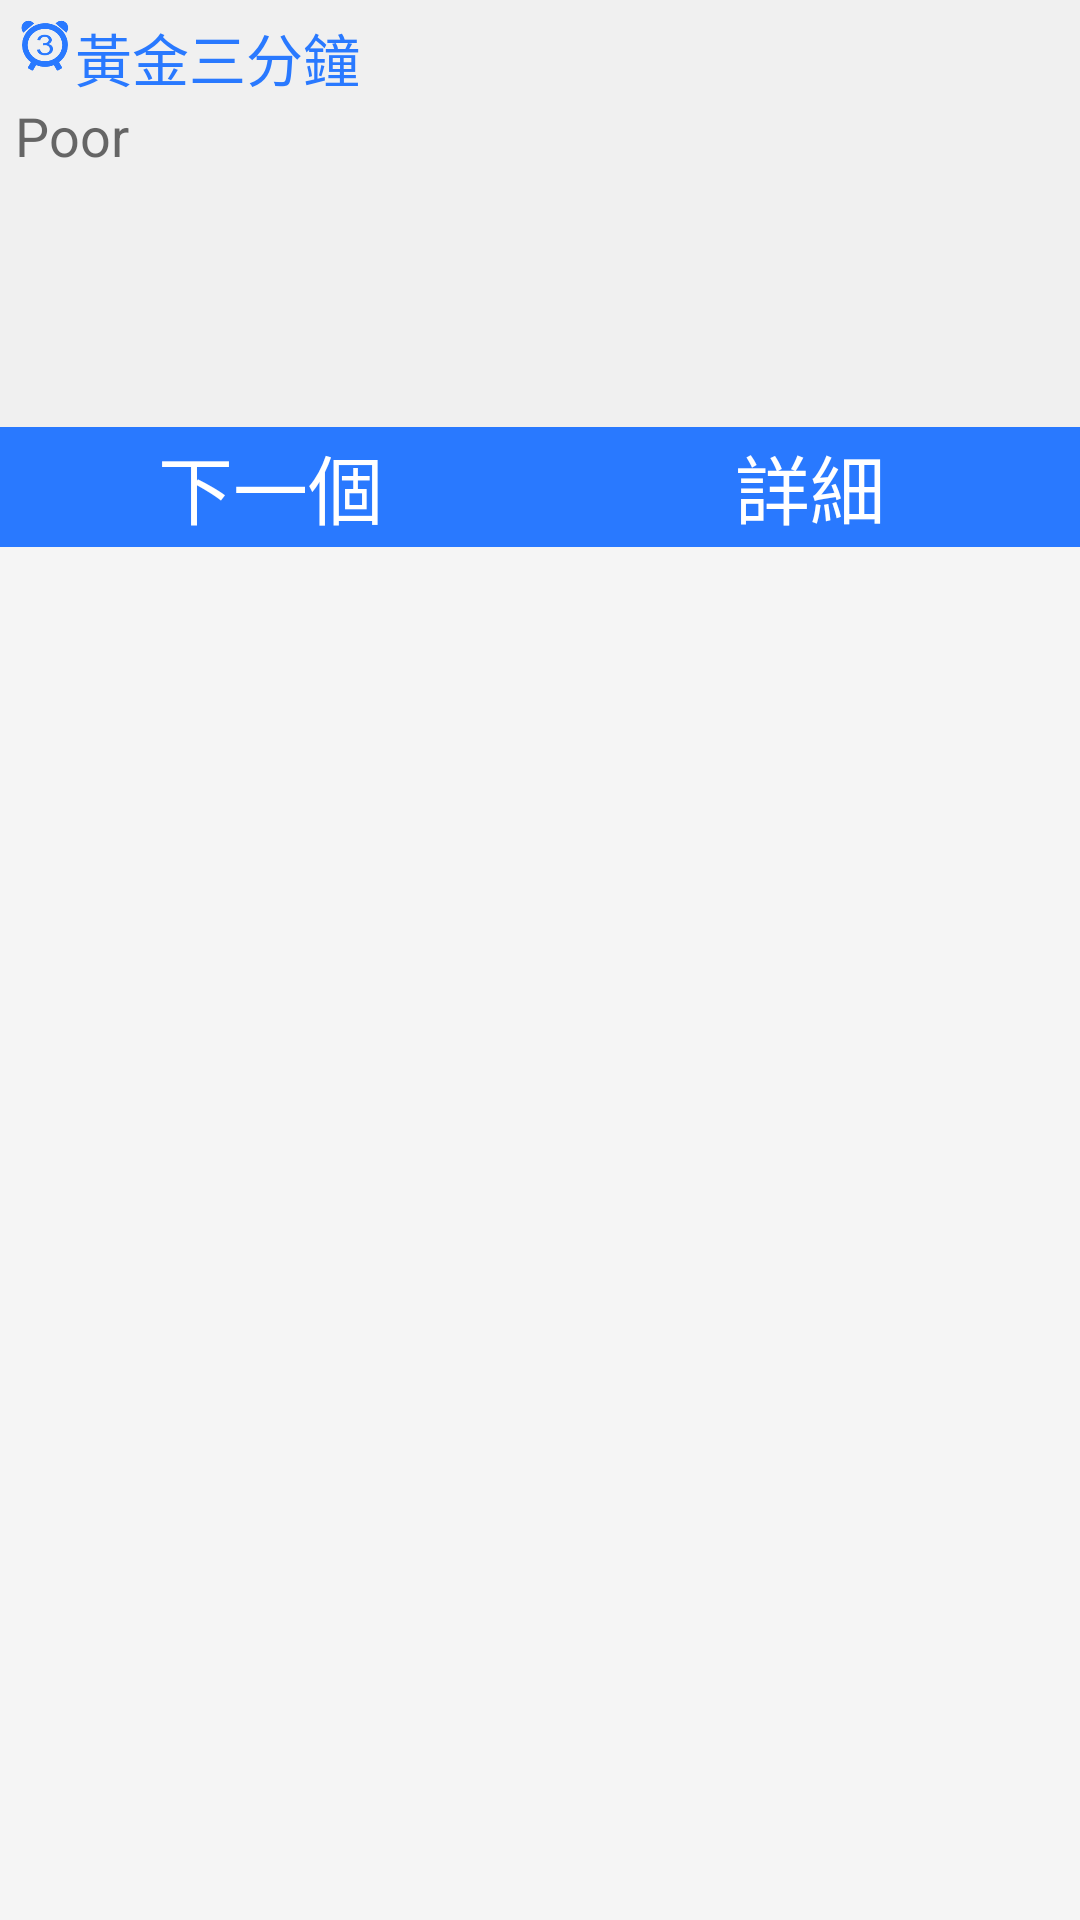

Produce the Android XML layout that renders to this screen, including the resource entries it uses.
<!-- AndroidManifest.xml: application theme AppTheme -->
<!-- res/layout/science_notification_item.xml -->
<?xml version="1.0" encoding="utf-8"?>
<LinearLayout xmlns:android="http://schemas.android.com/apk/res/android"
    android:orientation="vertical" android:layout_width="match_parent"
    android:layout_height="match_parent">
    <LinearLayout
        android:layout_width="match_parent"
        android:layout_height="wrap_content"
        android:orientation="vertical"
        android:padding="5dp"
        android:background="@color/white_1">

        <LinearLayout
            android:layout_width="wrap_content"
            android:layout_height="wrap_content">

            <ImageView
                android:id="@+id/icon"
                android:layout_width="20dp"
                android:layout_height="20dp"
                android:background="@mipmap/g3m_icon"/>

            <TextView
                android:id="@+id/title"
                android:layout_width="wrap_content"
                android:layout_height="wrap_content"
                android:layout_gravity="center_vertical"
                android:text="黃金三分鐘"
                android:textSize="19sp"
                android:textColor="@color/BLUE_A400"/>
        </LinearLayout>

        <TextView
            android:id="@+id/scienceText"
            android:layout_width="wrap_content"
            android:layout_height="wrap_content"
            android:text="Poor"
            android:textSize="18sp"
            android:textColor="@color/black_2"/>

        <ImageView
            android:id="@+id/scienceImage"
            android:layout_width="match_parent"
            android:layout_height="80dp"/>
    </LinearLayout>

    <LinearLayout
        android:layout_width="match_parent"
        android:layout_height="wrap_content"
        android:orientation="horizontal">
        <Button
            android:id="@+id/nextButton"
            android:layout_width="wrap_content"
            android:layout_height="40dp"
            android:layout_weight="1"
            android:layout_gravity="center_vertical"
            android:text="下一個"
            android:background="@color/BLUE_A400"/>
        <Button
            android:id="@+id/moreButton"
            android:layout_width="wrap_content"
            android:layout_height="40dp"
            android:layout_weight="1"
            android:layout_gravity="center_vertical"
            android:text="詳細"
            android:background="@color/BLUE_A400"/>

    </LinearLayout>
</LinearLayout>
<!-- resources referenced by this layout -->
<resources>
  <color name="BLUE_A400">#2979FF</color>
  <color name="black_2">#b82f2f2f</color>
  <color name="white_1">#fff0f0f0</color>
  <!-- mipmap g3m_icon: png bitmap (mipmap-hdpi, 1541 bytes) -->
  <style name="AppTheme" parent="AppTheme.Base">
      </style>
  <style name="AppTheme.Base" parent="Theme.AppCompat">
          <item name="windowActionBar">false</item>
          <item name="android:windowNoTitle">true</item>
          
          <item name="colorPrimary">@color/BLUE_A400</item>
          
          <item name="colorPrimaryDark">@color/BLUE_A400</item>
          
          <item name="android:windowBackground">@color/GREY_100</item>
          <item name="android:textSize">25dp</item>
      </style>
  <color name="GREY_100">#F5F5F5</color>
</resources>
